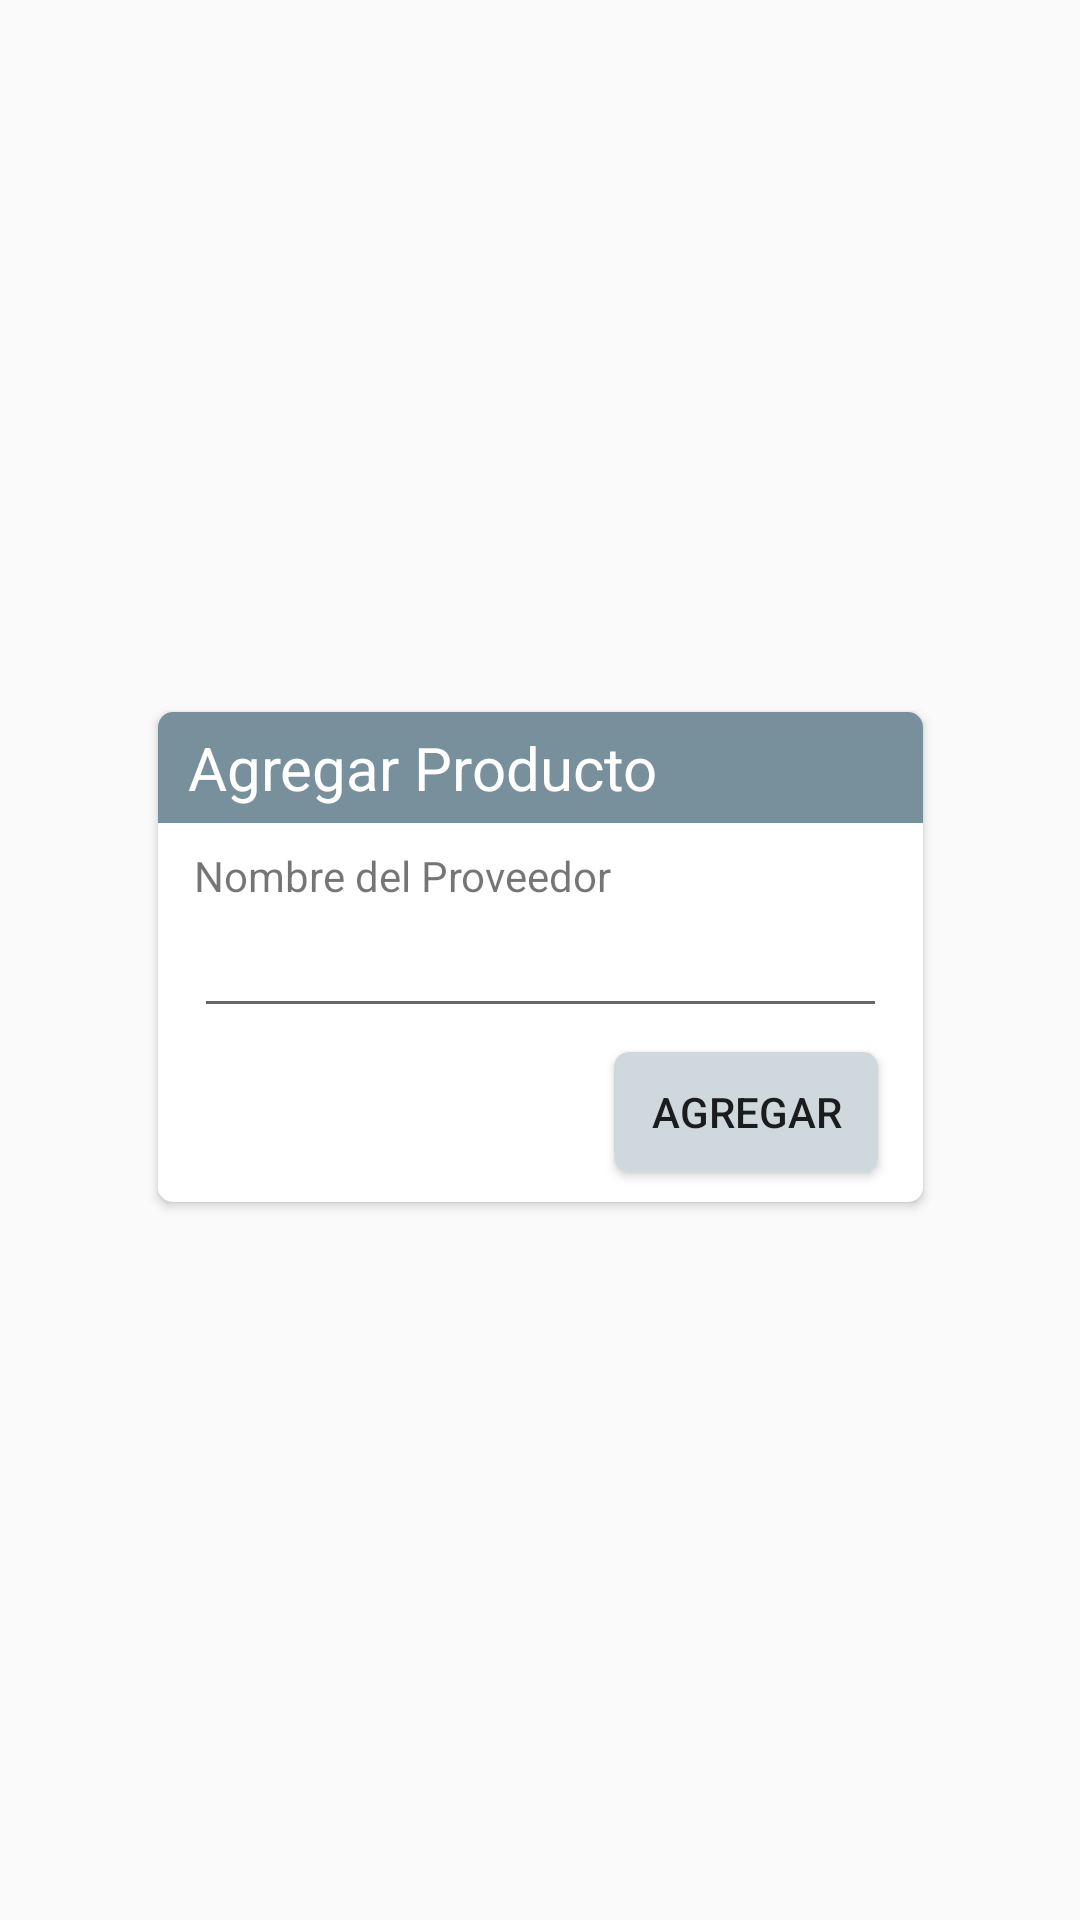

Produce the Android XML layout that renders to this screen, including the resource entries it uses.
<!-- AndroidManifest.xml: application theme AppTheme -->
<!-- res/layout/activity_agregar_proveedor.xml -->
<?xml version="1.0" encoding="utf-8"?>
<android.support.constraint.ConstraintLayout xmlns:android="http://schemas.android.com/apk/res/android"
    xmlns:app="http://schemas.android.com/apk/res-auto"
    xmlns:tools="http://schemas.android.com/tools"
    android:layout_width="match_parent"
    android:layout_height="match_parent"
    tools:context=".ListActivity">

    <LinearLayout
        android:id="@+id/layoutProveedor"
        android:layout_width="255dp"
        android:layout_height="wrap_content"
        android:layout_marginBottom="8dp"
        android:layout_marginEnd="8dp"
        android:layout_marginStart="8dp"
        android:layout_marginTop="8dp"

        android:orientation="vertical"
        app:layout_constraintBottom_toBottomOf="parent"
        app:layout_constraintEnd_toEndOf="parent"
        app:layout_constraintStart_toStartOf="parent"
        app:layout_constraintTop_toTopOf="parent"
        app:layout_constraintVertical_bias="0.498"
        android:background="@drawable/rectangle"
        android:elevation="2dp">

        <TextView
            android:layout_width="match_parent"
            android:layout_height="wrap_content"
            android:background="@drawable/title_box"
            android:paddingBottom="5dp"
            android:paddingStart="10dp"
            android:paddingEnd="10dp"
            android:paddingTop="5dp"
            android:text="@string/agregar_producto"
            android:textColor="@color/secondaryLightColor"
            android:textSize="20sp" />
        <TextView
            android:layout_width="match_parent"
            android:layout_height="wrap_content"
            android:layout_marginTop="8dp"
            android:layout_marginLeft="12dp"
            android:layout_marginRight="12dp"
            android:text="@string/nombre_proveedor" />

        <EditText
            android:id="@+id/nombre_proveedor"
            android:layout_width="match_parent"
            android:layout_height="wrap_content"
            android:layout_marginLeft="12dp"
            android:layout_marginRight="12dp" />

        <Button
            android:id="@+id/btn_proveedor"
            android:layout_width="wrap_content"
            android:layout_height="wrap_content"
            android:layout_gravity="end"
            android:layout_marginEnd="15dp"
            android:layout_marginTop="8dp"
            android:layout_marginBottom="10dp"
            android:background="@drawable/button"
            android:minHeight="40dp"
            android:text="@string/agregar"/>
    </LinearLayout>

</android.support.constraint.ConstraintLayout>
<!-- resources referenced by this layout -->
<resources>
  <color name="secondaryLightColor">#ffffff</color>
  <!-- drawable button (drawable) -->
  <shape xmlns:android="http://schemas.android.com/apk/res/android"
      android:shape="rectangle">
      <solid android:color="@color/secondaryColor" />
      <corners android:radius="5dp" />
  </shape>
  <!-- drawable rectangle (drawable) -->
  <shape xmlns:android="http://schemas.android.com/apk/res/android"
      android:shape="rectangle">
      <solid android:color="@color/secondaryLightColor" />
      <corners android:radius="5dp" />
  </shape>
  <!-- drawable title_box (drawable) -->
  <shape xmlns:android="http://schemas.android.com/apk/res/android"
      android:shape="rectangle">
      <solid android:color="@color/primaryColor" />
      <corners
          android:topLeftRadius="5dp"
          android:topRightRadius="5dp"/>
  </shape>
  <string name="agregar">Agregar</string>
  <string name="agregar_producto">Agregar Producto</string>
  <string name="nombre_proveedor">Nombre del Proveedor</string>
  <style name="AppTheme" parent="Theme.AppCompat.Light.DarkActionBar">
          
          <item name="colorPrimary">@color/primaryColor</item>
          <item name="colorPrimaryDark">@color/primaryDarkColor</item>
          <item name="colorAccent">@color/primaryDarkColor</item>
      </style>
  <color name="secondaryColor">#cfd8dc</color>
  <color name="primaryColor">#78909c</color>
  <color name="primaryDarkColor">#4b636e</color>
</resources>
